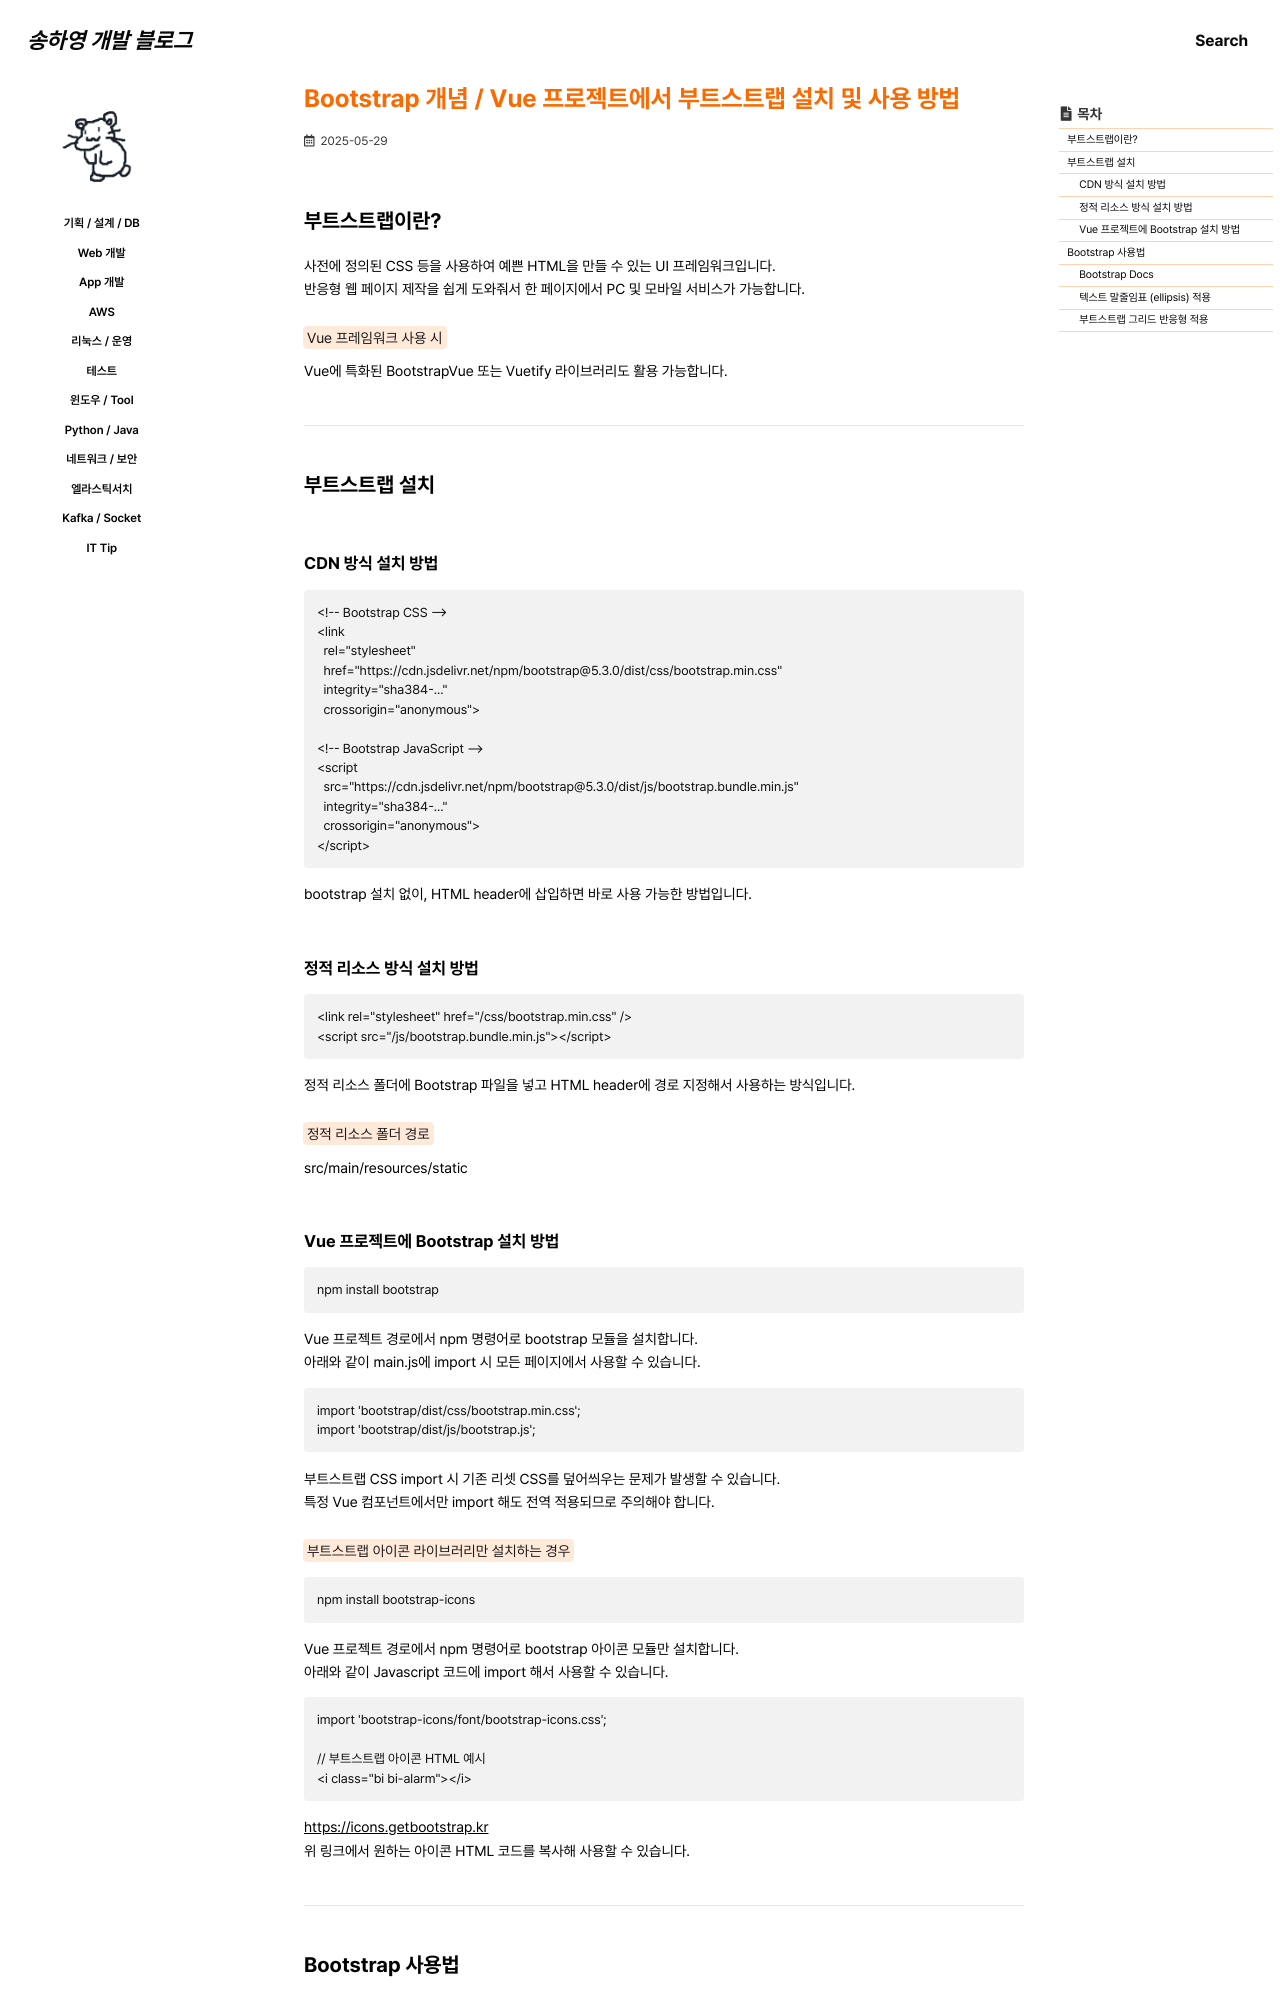

repository: 0songha0/0songha0.github.io · page: web-dev/2025-05-29-1.html · generator: jekyll

---
title: "Bootstrap 개념 / Vue 프로젝트에서 부트스트랩 설치 및 사용 방법"
excerpt: ""

categories:
   - web-dev
tags:
  - []

permalink: /web-dev/2025-05-29-1

toc: true
toc_sticky: true
 
date: 2025-05-29
last_modified_at: 2025-05-29
---

## 부트스트랩이란?

사전에 정의된 CSS 등을 사용하여 예쁜 HTML을 만들 수 있는 UI 프레임워크입니다.  
반응형 웹 페이지 제작을 쉽게 도와줘서 한 페이지에서 PC 및 모바일 서비스가 가능합니다.

<mark>Vue 프레임워크 사용 시</mark>  
Vue에 특화된 BootstrapVue 또는 Vuetify 라이브러리도 활용 가능합니다.

---

## 부트스트랩 설치

### CDN 방식 설치 방법
```
<!-- Bootstrap CSS -->
<link 
  rel="stylesheet" 
  href="https://cdn.jsdelivr.net/npm/bootstrap@5.3.0/dist/css/bootstrap.min.css" 
  integrity="sha384-..." 
  crossorigin="anonymous">

<!-- Bootstrap JavaScript -->
<script 
  src="https://cdn.jsdelivr.net/npm/bootstrap@5.3.0/dist/js/bootstrap.bundle.min.js" 
  integrity="sha384-..." 
  crossorigin="anonymous">
</script>
```
bootstrap 설치 없이, HTML header에 삽입하면 바로 사용 가능한 방법입니다.

### 정적 리소스 방식 설치 방법
```
<link rel="stylesheet" href="/css/bootstrap.min.css" />
<script src="/js/bootstrap.bundle.min.js"></script>
```
정적 리소스 폴더에 Bootstrap 파일을 넣고 HTML header에 경로 지정해서 사용하는 방식입니다.

<mark>정적 리소스 폴더 경로</mark>  
src/main/resources/static

### Vue 프로젝트에 Bootstrap 설치 방법
```
npm install bootstrap
```
Vue 프로젝트 경로에서 npm 명령어로 bootstrap 모듈을 설치합니다.  
아래와 같이 main.js에 import 시 모든 페이지에서 사용할 수 있습니다.
```
import 'bootstrap/dist/css/bootstrap.min.css';
import 'bootstrap/dist/js/bootstrap.js';
```
부트스트랩 CSS import 시 기존 리셋 CSS를 덮어씌우는 문제가 발생할 수 있습니다.  
특정 Vue 컴포넌트에서만 import 해도 전역 적용되므로 주의해야 합니다.

<mark>부트스트랩 아이콘 라이브러리만 설치하는 경우</mark>
```
npm install bootstrap-icons
```
Vue 프로젝트 경로에서 npm 명령어로 bootstrap 아이콘 모듈만 설치합니다.  
아래와 같이 Javascript 코드에 import 해서 사용할 수 있습니다.
```
import 'bootstrap-icons/font/bootstrap-icons.css';

// 부트스트랩 아이콘 HTML 예시
<i class="bi bi-alarm"></i>
```
<https://icons.getbootstrap.kr>{: target="_blank"}  
위 링크에서 원하는 아이콘 HTML 코드를 복사해 사용할 수 있습니다.

---

## Bootstrap 사용법
